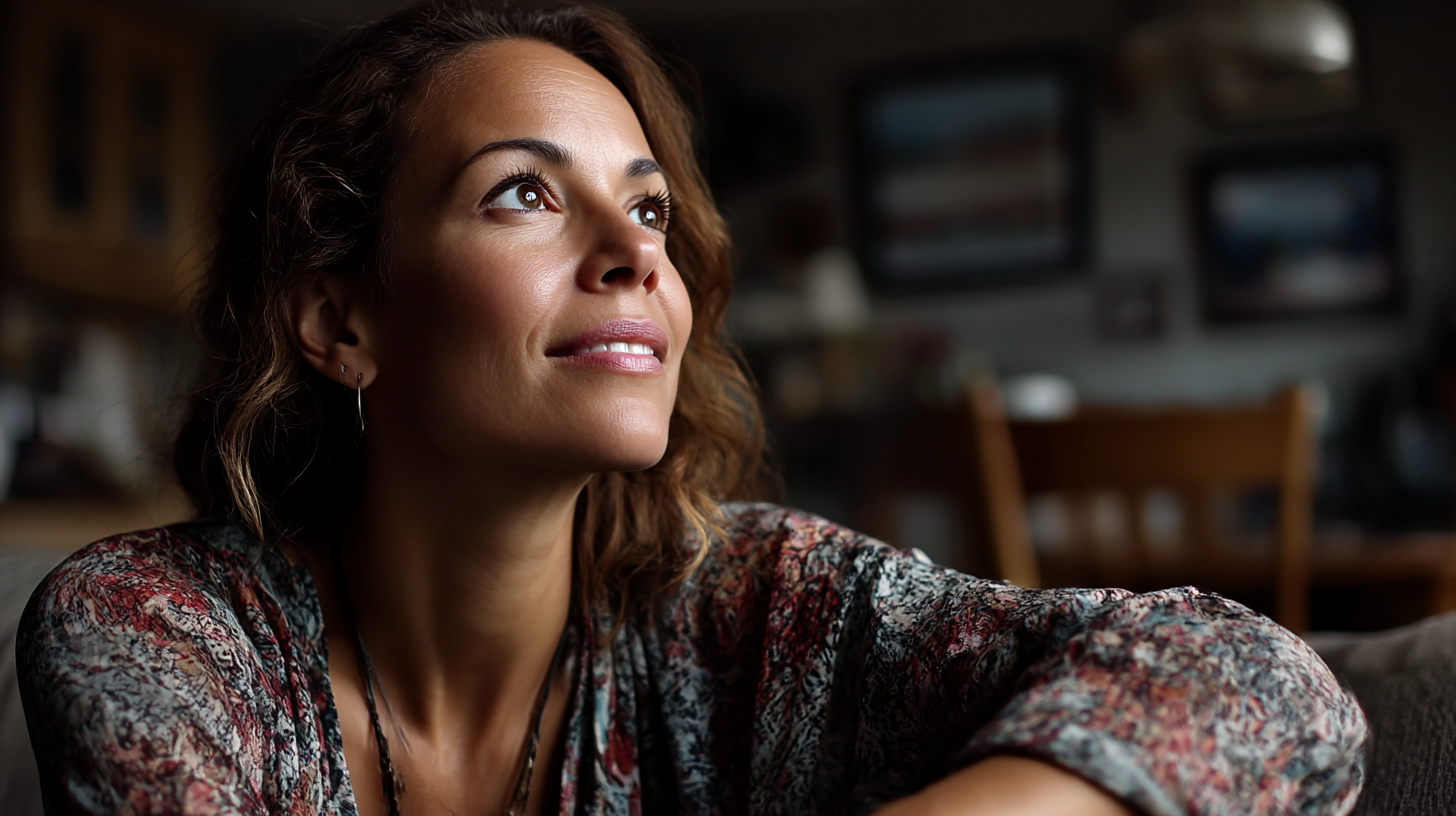
Generation parameters embedded in this image by Midjourney (PNG 'Description' text chunk):
Mother naming 5 things she can see, looking around room mindfully, home setting, engaged expression, documentary style --ar 16:9 --profile [redacted] --v 7 --draft Job ID: 5318096c-6574-4aac-bff2-ab4c3d7d04ad